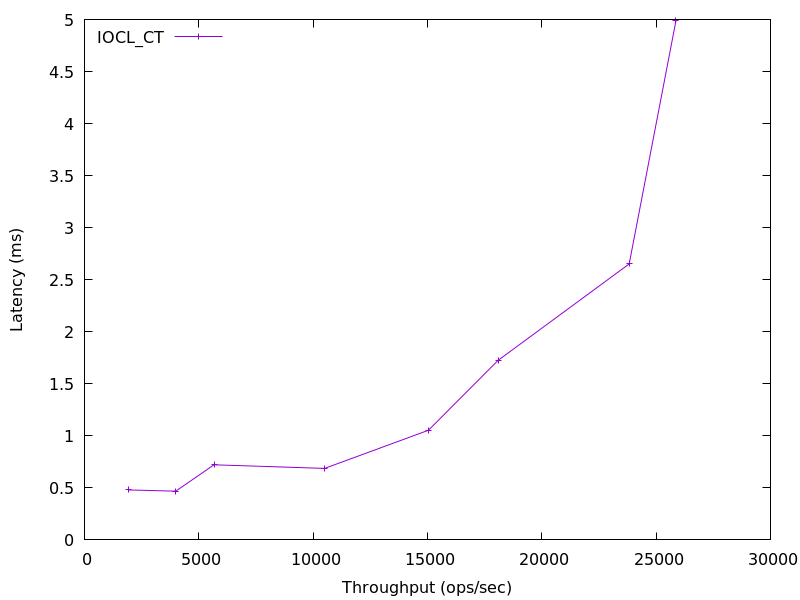

The file beside this chart, header and first rows:
1945.5010617485, 0.479943
3992, 0.4682
5665, 0.7218
10503, 0.687
15046, 1.054
18092, 1.726
23824, 2.652
25866, 4.988
